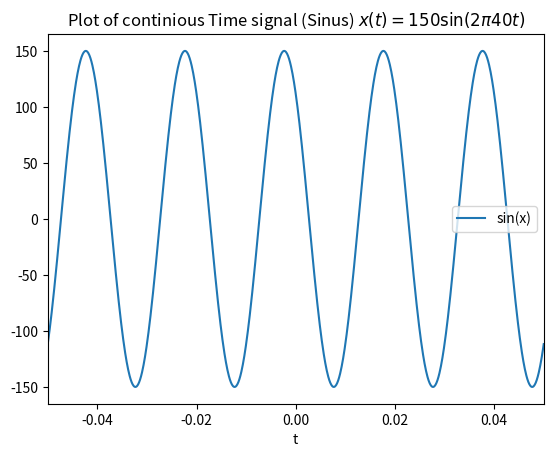

Source code (Python):
import matplotlib.pyplot as plt
import numpy as np



A = 150
w = 50*2*np.pi
phi = 40


t = np.linspace(-0.05, 0.05, 1000)
plt.plot(t,A*np.sin(w*t+phi));
plt.xlabel('t');
plt.xlim([-0.05,0.05]);
plt.legend(['sin(x)'])
plt.title(r"Plot of continious Time signal (Sinus) $x(t)=150\sin(2\pi 40 t)$");
plt.show()
